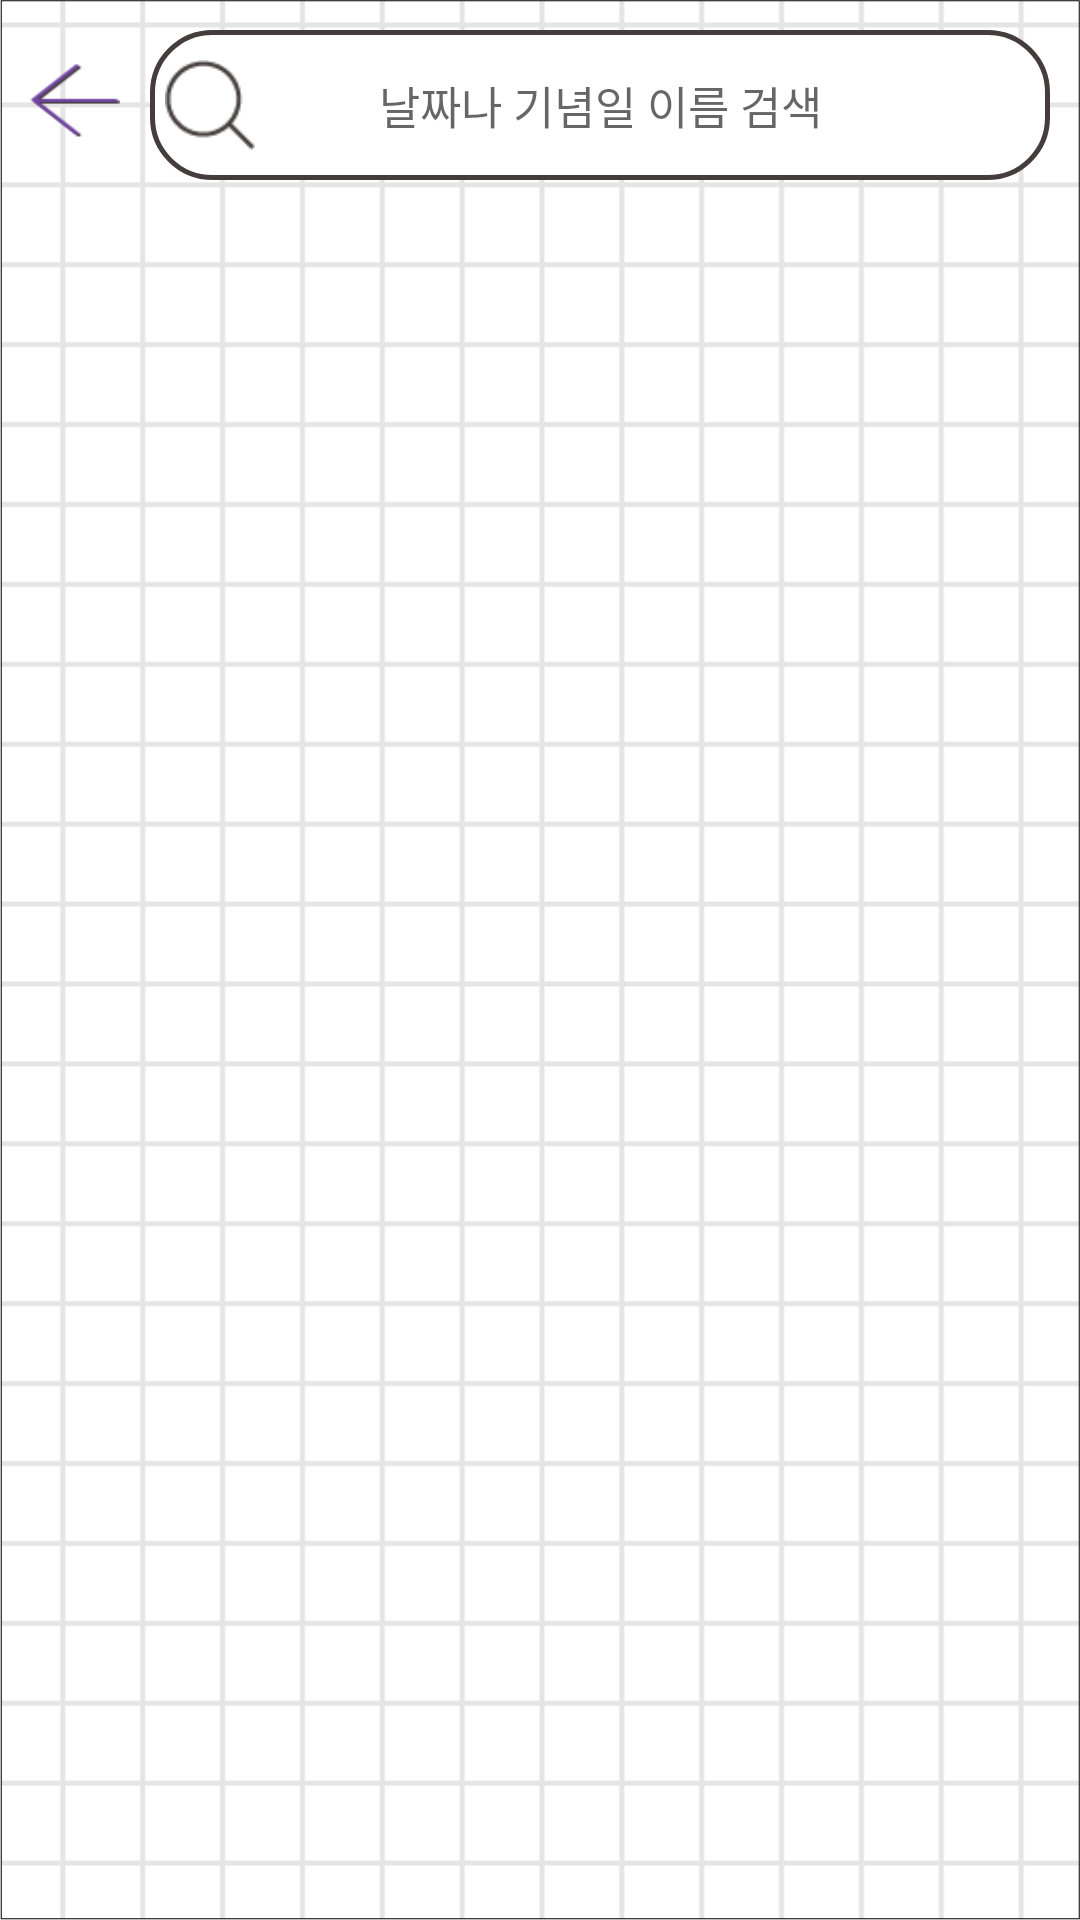

Reconstruct the res/layout file that produces this screen, plus the resources it refers to.
<!-- AndroidManifest.xml: application theme Theme.MaterialComponents.Light.NoActionBar.Bridge -->
<!-- res/layout/fragment_searchbtn_click.xml -->
<?xml version="1.0" encoding="utf-8"?>
<LinearLayout xmlns:android="http://schemas.android.com/apk/res/android"
    xmlns:app="http://schemas.android.com/apk/res-auto"
    xmlns:tools="http://schemas.android.com/tools"
    android:layout_width="match_parent"
    android:layout_height="match_parent"
    android:orientation="vertical"
    android:background="@drawable/background"
    tools:context="com.cookandroid.s2_archiving.fragment.SearchbtnClickFragment">

    <LinearLayout
        android:layout_width="match_parent"
        android:layout_height="50dp"
        android:layout_margin="10dp"
        android:orientation="horizontal">

        <Button
            android:id="@+id/btnCategorySearchBack"
            android:layout_width="30dp"
            android:layout_height="25dp"
            android:layout_marginRight="10dp"
            android:background="@drawable/backspace_btn"
            android:clickable="true"
            android:textSize="18sp"
            tools:layout_editor_absoluteY="16dp" />

        <RelativeLayout
            android:layout_width="match_parent"
            android:layout_height="match_parent">

            <EditText
                android:id="@+id/etCategorySearch"
                android:layout_width="match_parent"
                android:layout_height="match_parent"
                android:background="@drawable/edge_round"
                android:gravity="center"
                android:ems="10"
                android:hint="날짜나 기념일 이름 검색"
                android:textSize="15dp"
                android:inputType="textPersonName" />

            <ImageView
                android:id="@+id/imageView"
                android:layout_width="40dp"
                android:layout_height="40dp"
                android:layout_centerVertical="true"
                android:padding="5dp"
                app:srcCompat="@drawable/search_img" />

        </RelativeLayout>

    </LinearLayout>


    <androidx.recyclerview.widget.RecyclerView
        android:id="@+id/rvSearchCategory"
        android:layout_width="match_parent"
        android:layout_height="match_parent"
        android:layout_gravity="center"
        android:foregroundGravity="center"
        />


</LinearLayout>
<!-- resources referenced by this layout -->
<resources>
  <!-- drawable background: png bitmap (drawable, 17460 bytes) -->
  <!-- drawable backspace_btn: png bitmap (drawable-v24, 539 bytes) -->
  <!-- drawable edge_round (drawable-v24) -->
  <?xml version="1.0" encoding="utf-8"?>
  <selector xmlns:android="http://schemas.android.com/apk/res/android">
  <item>
      <shape android:shape="rectangle" android:innerRadius="20dp">
          <stroke android:width = "1.5dp"
              android:color="@color/dark"/>
          <solid android:color="#FFFFFFFF"/>
          <corners
              android:radius="20dp"/>
      </shape>
  </item>
  </selector>
  <!-- drawable search_img: png bitmap (drawable-v24, 813 bytes) -->
  <color name="dark">#433E3B</color>
</resources>
